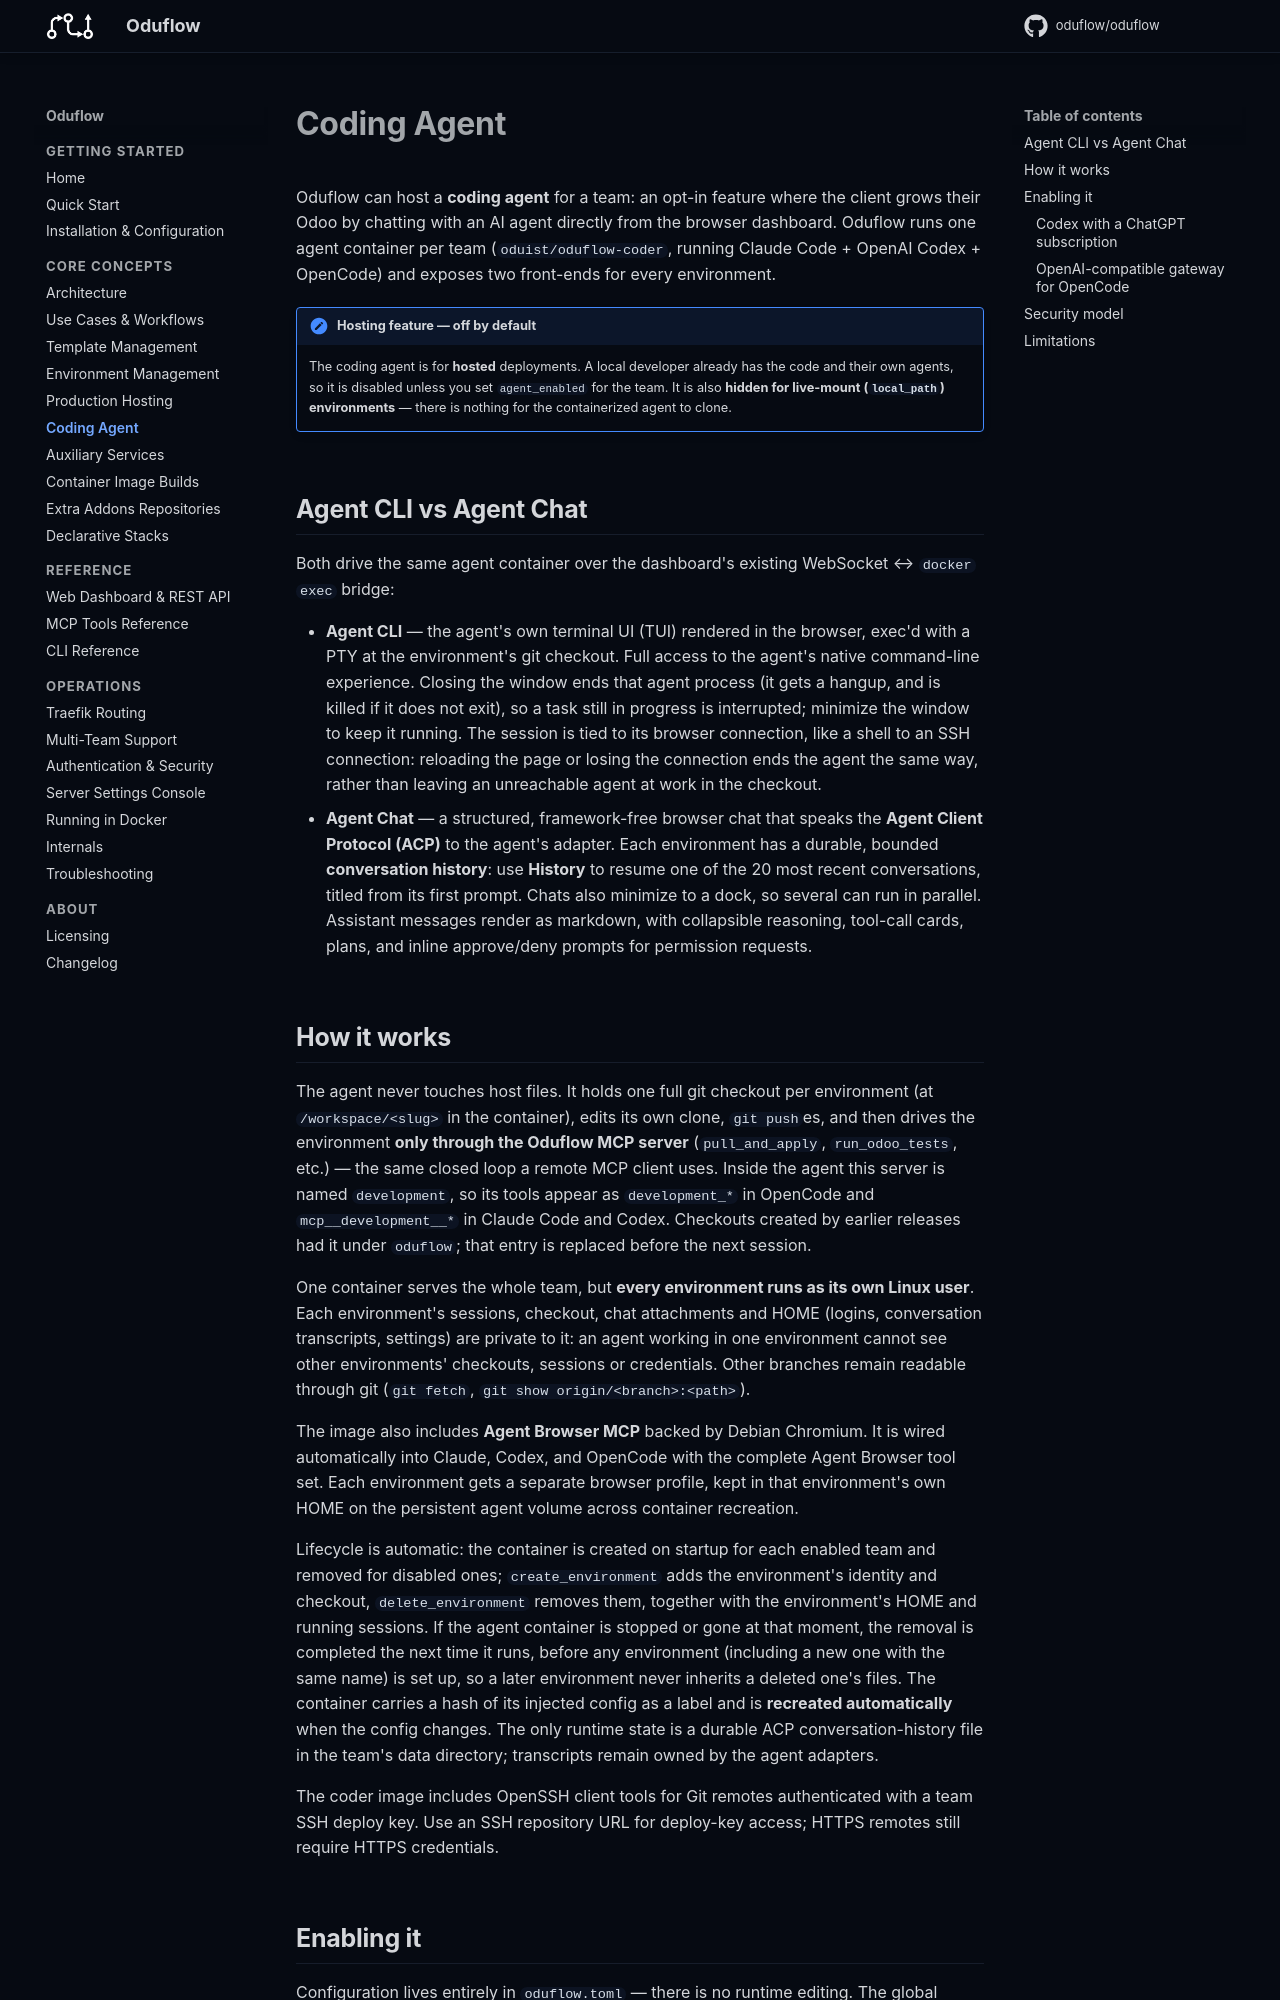

repository: oduflow/oduflow · page: agent/index.html · generator: mkdocs

# Coding Agent

Oduflow can host a **coding agent** for a team: an opt-in feature where the
client grows their Odoo by chatting with an AI agent directly from the browser
dashboard. Oduflow runs one agent container per team
(`oduist/oduflow-coder`, running Claude Code + OpenAI Codex + OpenCode) and
exposes two front-ends for every environment.

!!! note "Hosting feature — off by default"
    The coding agent is for **hosted** deployments. A local developer already
    has the code and their own agents, so it is disabled unless you set
    `agent_enabled` for the team. It is also **hidden for live-mount
    (`local_path`) environments** — there is nothing for the containerized
    agent to clone.

## Agent CLI vs Agent Chat

Both drive the same agent container over the dashboard's existing
WebSocket ↔ `docker exec` bridge:

- **Agent CLI** — the agent's own terminal UI (TUI) rendered in the browser,
  exec'd with a PTY at the environment's git checkout. Full access to the
  agent's native command-line experience. Closing the window ends that agent
  process (it gets a hangup, and is killed if it does not exit), so a task
  still in progress is interrupted; minimize the window to keep it running.
  The session is tied to its browser connection, like a shell to an SSH
  connection: reloading the page or losing the connection ends the agent the
  same way, rather than leaving an unreachable agent at work in the checkout.
- **Agent Chat** — a structured, framework-free browser chat that speaks the
  **Agent Client Protocol (ACP)** to the agent's adapter. Each environment has
  a durable, bounded **conversation history**: use **History** to resume one of
  the 20 most recent conversations, titled from its first prompt. Chats also
  minimize to a dock, so several can run in parallel. Assistant messages render
  as markdown, with collapsible reasoning, tool-call cards, plans, and inline
  approve/deny prompts for permission requests.

## How it works

The agent never touches host files. It holds one full git checkout per
environment (at `/workspace/<slug>` in the container), edits its own clone,
`git push`es, and then drives the environment **only through the Oduflow MCP
server** (`pull_and_apply`, `run_odoo_tests`, etc.) — the same closed loop a
remote MCP client uses. Inside the agent this server is named `development`, so
its tools appear as `development_*` in OpenCode and `mcp__development__*` in
Claude Code and Codex. Checkouts created by earlier releases had it under
`oduflow`; that entry is replaced before the next session.

One container serves the whole team, but **every environment runs as its own
Linux user**. Each environment's sessions, checkout, chat attachments and HOME
(logins, conversation transcripts, settings) are private to it: an agent
working in one environment cannot see other environments' checkouts, sessions
or credentials. Other branches remain readable through git
(`git fetch`, `git show origin/<branch>:<path>`).

The image also includes **Agent Browser MCP** backed by Debian Chromium. It is
wired automatically into Claude, Codex, and OpenCode with the complete Agent
Browser tool set. Each environment gets a separate browser profile, kept
in that environment's own HOME on the persistent agent volume across container
recreation.

Lifecycle is automatic: the container is created on startup for each enabled
team and removed for disabled ones; `create_environment` adds the environment's
identity and checkout, `delete_environment` removes them, together with the
environment's HOME and running sessions. If the agent container is stopped or
gone at that moment, the removal is completed the next time it runs, before any
environment (including a new one with the same name) is set up, so a later
environment never inherits a deleted one's files. The container carries a hash
of its injected config as a label and is **recreated automatically** when the
config changes. The only runtime state is a durable ACP conversation-history
file in the team's data directory; transcripts remain owned by the agent
adapters.

The coder image includes OpenSSH client tools for Git remotes authenticated
with a team SSH deploy key. Use an SSH repository URL for deploy-key access;
HTTPS remotes still require HTTPS credentials.
